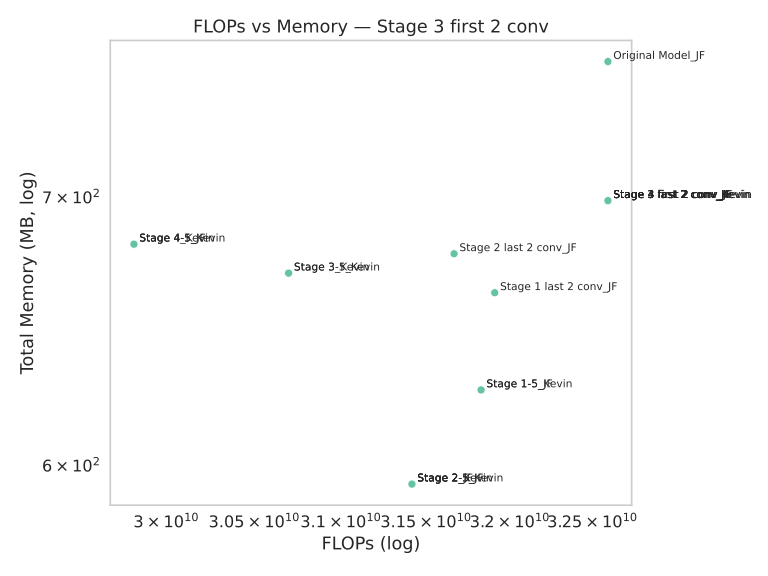

Source data for this figure (header and first rows):
Model, FLOPs, Memory (MB)
Stage 4_Kevin, 29818699776, 681.4
Original Model_JF, 32595197952, 756.7
Stage 3_Kevin, 30697537536, 670.1
Stage 2_Kevin, 31417122816, 593.6
Stage 2_JF, 31417122816, 593.6
Stage 4-5_Kevin, 29818699776, 681.4
Stage 4-5_JF, 29818699776, 681.4
Stage 2-5_JF, 31417122816, 593.6
Stage 3-5_Kevin, 30697537536, 670.1
Stage 2-5_Kevin, 31417122816, 593.6
Stage 1-5_JF, 31827640320, 626.6
Stage 4 last 2 conv_Kevin, 32595197952, 698.6
Stage 3 last 2 conv_Kevin, 32595197952, 698.6
Stage 4 last 2 conv_JF, 32595197952, 698.6
Stage 3 last 2 conv_JF, 32595197952, 698.6
Stage 1-5_Kevin, 31827640320, 626.6
Stage 2 last 2 conv_JF, 31666683904, 677.6
Stage 4 first 2 conv_JF, 32595197952, 698.6
Stage 3 first 2 conv_Kevin, 32595197952, 698.6
Stage 1 last 2 conv_JF, 31909429248, 662.6
Stage 3 first 2 conv_JF, 32595197952, 698.6
